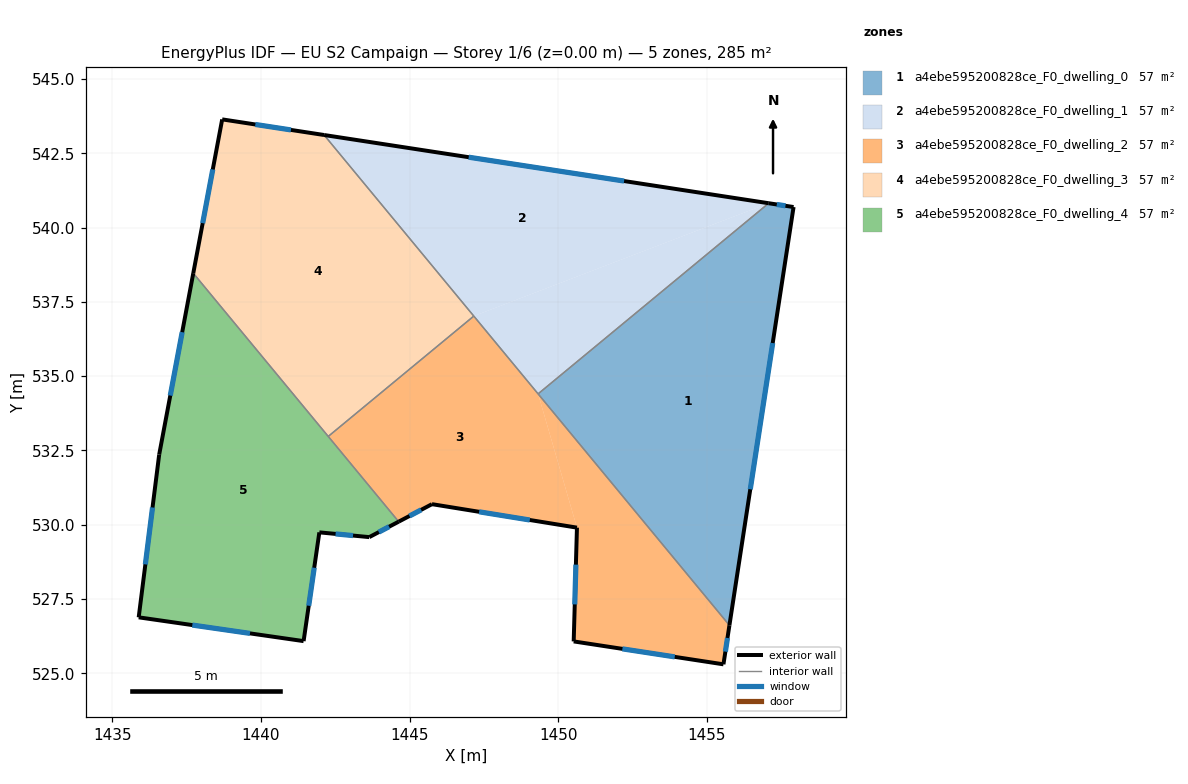
=== STOREY PLAN SPEC (per zone: floor XY polygon, exterior-wall plan segments, windows/doors) ===
zone 1: a4ebe595200828ce_F0_dwelling_0  (56.9 m²)
  floor: (1457.92, 540.69) (1455.76, 526.61) (1449.33, 534.40) (1457.09, 540.82)
  exterior wall: (1457.92, 540.69) – (1457.09, 540.82)  [0.8 m]
    window: (1457.65, 540.73) – (1457.36, 540.78)  [0.3 m²]
  exterior wall: (1455.76, 526.61) – (1457.92, 540.69)  [14.2 m]
    window: (1456.47, 531.19) – (1457.22, 536.11)  [5.2 m²]
  interior walls: 2
zone 2: a4ebe595200828ce_F0_dwelling_1  (56.9 m²)
  floor: (1457.09, 540.82) (1449.33, 534.40) (1447.16, 537.02)
  floor: (1457.09, 540.82) (1447.16, 537.02) (1442.12, 543.12)
  exterior wall: (1457.09, 540.82) – (1442.12, 543.12)  [15.1 m]
    window: (1452.22, 541.57) – (1446.99, 542.37)  [5.5 m²]
  interior walls: 3
zone 3: a4ebe595200828ce_F0_dwelling_2  (56.9 m²)
  floor: (1449.32, 534.40) (1455.76, 526.61) (1455.56, 525.30) (1450.52, 526.07) (1450.63, 529.90)
  floor: (1449.32, 534.40) (1450.63, 529.90) (1445.75, 530.69) (1444.63, 530.10) (1442.26, 532.97) (1447.16, 537.02)
  exterior wall: (1455.56, 525.30) – (1455.76, 526.61)  [1.3 m]
    window: (1455.63, 525.73) – (1455.70, 526.19)  [0.5 m²]
  exterior wall: (1450.52, 526.07) – (1455.56, 525.30)  [5.1 m]
    window: (1452.16, 525.82) – (1453.92, 525.55)  [1.9 m²]
  exterior wall: (1450.63, 529.90) – (1450.52, 526.07)  [3.8 m]
    window: (1450.60, 528.66) – (1450.56, 527.32)  [1.4 m²]
  exterior wall: (1445.75, 530.69) – (1450.63, 529.90)  [4.9 m]
    window: (1447.34, 530.43) – (1449.05, 530.16)  [1.8 m²]
  exterior wall: (1444.63, 530.10) – (1445.75, 530.69)  [1.3 m]
    window: (1445.00, 530.29) – (1445.39, 530.50)  [0.5 m²]
  interior walls: 4
zone 4: a4ebe595200828ce_F0_dwelling_3  (56.9 m²)
  floor: (1442.12, 543.12) (1447.16, 537.02) (1442.26, 532.97) (1437.72, 538.46) (1438.69, 543.64)
  exterior wall: (1442.12, 543.12) – (1438.69, 543.64)  [3.5 m]
    window: (1441.01, 543.29) – (1439.81, 543.47)  [1.3 m²]
  exterior wall: (1438.69, 543.64) – (1437.72, 538.46)  [5.3 m]
    window: (1438.38, 541.96) – (1438.04, 540.15)  [1.9 m²]
  interior walls: 3
zone 5: a4ebe595200828ce_F0_dwelling_4  (56.9 m²)
  floor: (1437.72, 538.46) (1444.63, 530.10) (1443.64, 529.58) (1441.96, 529.74) (1441.43, 526.08) (1435.88, 526.88) (1436.57, 532.36)
  exterior wall: (1435.88, 526.88) – (1441.43, 526.08)  [5.6 m]
    window: (1437.69, 526.62) – (1439.63, 526.34)  [2.1 m²]
  exterior wall: (1436.57, 532.36) – (1435.88, 526.88)  [5.5 m]
    window: (1436.35, 530.58) – (1436.11, 528.66)  [2.0 m²]
  exterior wall: (1437.72, 538.46) – (1436.57, 532.36)  [6.2 m]
    window: (1437.35, 536.48) – (1436.95, 534.35)  [2.3 m²]
  exterior wall: (1443.64, 529.58) – (1444.63, 530.10)  [1.1 m]
    window: (1443.96, 529.75) – (1444.31, 529.93)  [0.4 m²]
  exterior wall: (1441.96, 529.74) – (1443.64, 529.58)  [1.7 m]
    window: (1442.51, 529.69) – (1443.10, 529.63)  [0.6 m²]
  exterior wall: (1441.43, 526.08) – (1441.96, 529.74)  [3.7 m]
    window: (1441.61, 527.27) – (1441.79, 528.55)  [1.4 m²]
  interior walls: 2

=== DERIVED (storey summary) ===
Building: EU S2 Campaign
Storey: 1 of 6  (floor level z = 0.00 m)
Storey gross floor area: 284.6 m²
Zones on this storey: 5
  - a4ebe595200828ce_F0_dwelling_0: floor 56.9 m²; exterior wall 15.1 m (45.3 m²); 2 window(s) 5.5 m²; WWR 12.2%
  - a4ebe595200828ce_F0_dwelling_1: floor 56.9 m²; exterior wall 15.1 m (45.4 m²); 1 window(s) 5.5 m²; WWR 12.2%
  - a4ebe595200828ce_F0_dwelling_2: floor 56.9 m²; exterior wall 16.5 m (49.4 m²); 5 window(s) 6.0 m²; WWR 12.2%
  - a4ebe595200828ce_F0_dwelling_3: floor 56.9 m²; exterior wall 8.7 m (26.2 m²); 2 window(s) 3.2 m²; WWR 12.2%
  - a4ebe595200828ce_F0_dwelling_4: floor 56.9 m²; exterior wall 23.8 m (71.5 m²); 6 window(s) 8.7 m²; WWR 12.2%
Zone adjacency (shared interzone walls):
  - a4ebe595200828ce_F0_dwelling_0 ↔ a4ebe595200828ce_F0_dwelling_1
  - a4ebe595200828ce_F0_dwelling_0 ↔ a4ebe595200828ce_F0_dwelling_2
  - a4ebe595200828ce_F0_dwelling_1 ↔ a4ebe595200828ce_F0_dwelling_2
  - a4ebe595200828ce_F0_dwelling_1 ↔ a4ebe595200828ce_F0_dwelling_3
  - a4ebe595200828ce_F0_dwelling_2 ↔ a4ebe595200828ce_F0_dwelling_3
  - a4ebe595200828ce_F0_dwelling_2 ↔ a4ebe595200828ce_F0_dwelling_4
  - a4ebe595200828ce_F0_dwelling_3 ↔ a4ebe595200828ce_F0_dwelling_4